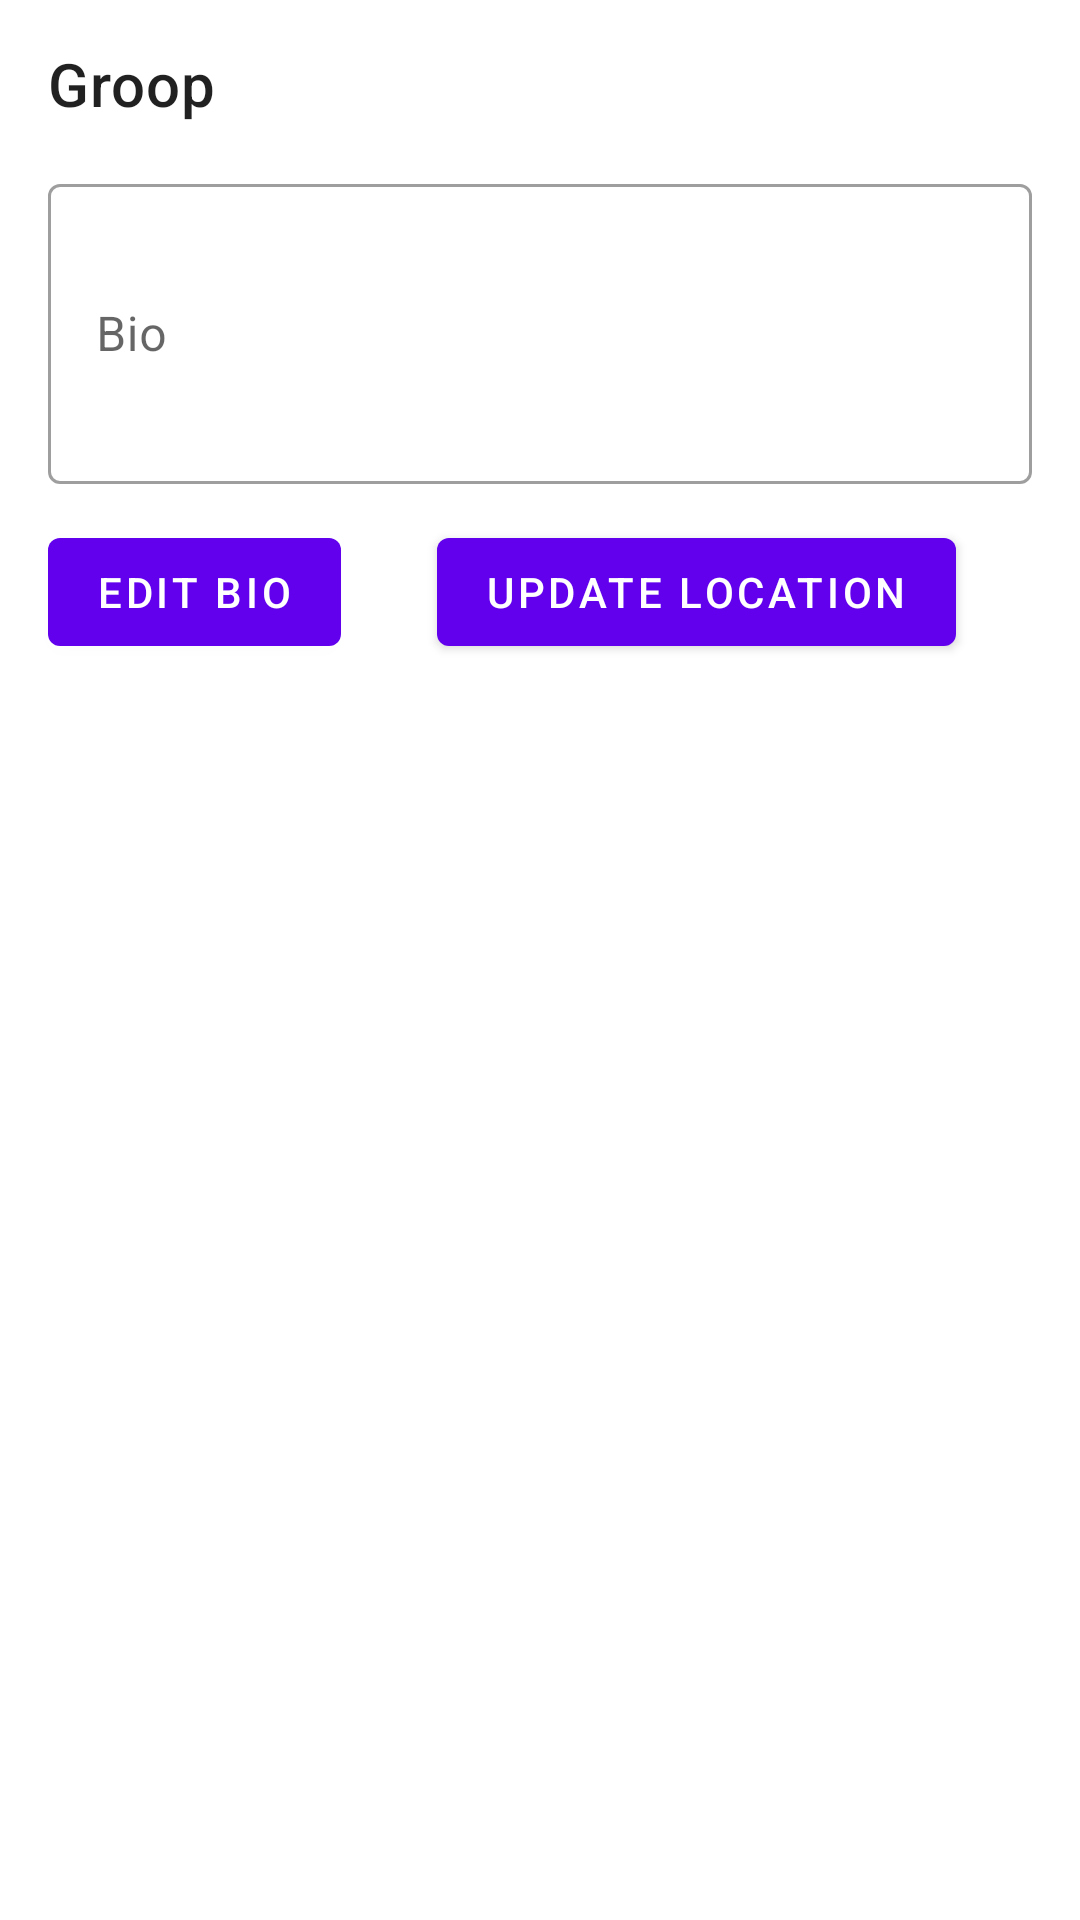

Android layout source for this screen:
<!-- AndroidManifest.xml: application theme AppTheme -->
<!-- res/layout/activity_edit_user_info.xml -->
<?xml version="1.0" encoding="utf-8"?>
<LinearLayout
        xmlns:android="http://schemas.android.com/apk/res/android"
        xmlns:tools="http://schemas.android.com/tools"
        xmlns:app="http://schemas.android.com/apk/res-auto"
        android:layout_width="match_parent"
        android:layout_height="match_parent"
        android:orientation="vertical"
        tools:context=".EditUserInfoActivity"
        >

    <include layout="@layout/top_bar"
             android:id="@+id/edit_user_info_top_bar"
             android:layout_width="match_parent"
             android:layout_height="wrap_content"/>

    <LinearLayout
            android:layout_width="match_parent"
            android:layout_height="wrap_content"
            android:orientation="horizontal"
            >

        <com.google.android.material.textfield.TextInputLayout
                android:layout_width="match_parent"
                android:layout_height="wrap_content"
                style="@style/Widget.MaterialComponents.TextInputLayout.OutlinedBox"
                android:hint="Bio"


                android:layout_marginStart="16dp"
                android:layout_marginEnd="16dp"
                >

            <com.google.android.material.textfield.TextInputEditText
                    android:inputType="textMultiLine"
                    android:layout_width="match_parent"
                    android:id="@+id/edit_user_bio_text"
                    android:enabled="false"
                    android:layout_height="100sp"/>


        </com.google.android.material.textfield.TextInputLayout>
    </LinearLayout>
    <LinearLayout
            android:layout_width="match_parent"
            android:layout_height="wrap_content"
            android:orientation="horizontal"
            >
        <com.google.android.material.button.MaterialButton
                android:layout_width="wrap_content"
                android:layout_height="wrap_content"
                android:layout_marginTop="12dp"
                android:text="Edit Bio"
                android:layout_marginStart="16dp"
                android:layout_marginEnd="16dp"
                android:id="@+id/edit_user_bio"
                />

        <com.google.android.material.button.MaterialButton
                android:layout_gravity="top|right"
                android:layout_width="wrap_content"
                android:layout_height="wrap_content"
                android:layout_marginTop="12dp"
                android:text="Update Location"
                android:layout_marginStart="16dp"
                android:layout_marginEnd="16dp"
                android:id="@+id/update_user_location"
                />
    </LinearLayout>

</LinearLayout>
<!-- res/layout/top_bar.xml (included above) -->
<?xml version="1.0" encoding="utf-8"?>
<LinearLayout xmlns:android="http://schemas.android.com/apk/res/android"
              xmlns:app="http://schemas.android.com/apk/res-auto"
              android:orientation="vertical"
              android:layout_width="match_parent"
              android:layout_height="match_parent"
        >

    <androidx.appcompat.widget.Toolbar
            android:id="@+id/top_bar"
            android:layout_width="match_parent"
            android:layout_height="wrap_content"
            android:elevation="10dp"
            app:title="Groop"

            />


</LinearLayout>
<!-- resources referenced by this layout -->
<resources>
  <style name="AppTheme" parent="Theme.MaterialComponents.Light.NoActionBar">
          
          <item name="colorPrimary">@color/colorPrimary</item>
          <item name="colorPrimaryDark">@color/colorPrimaryDark</item>
          <item name="colorAccent">@color/colorAccent</item>
      </style>
  <color name="colorPrimary">#6200EE</color>
  <color name="colorPrimaryDark">#F5F5F5</color>
  <color name="colorAccent">#3700B3</color>
</resources>
